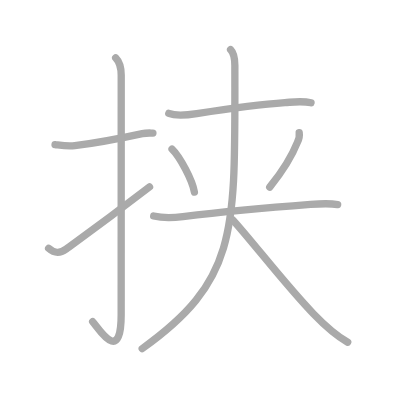
t = 0.00 s
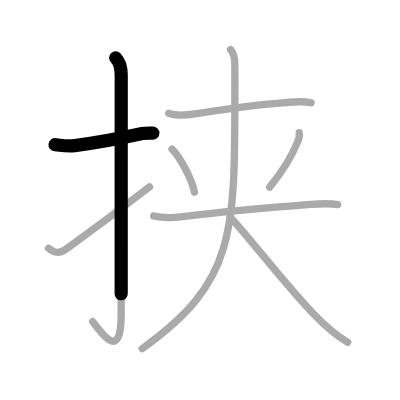
t = 1.75 s
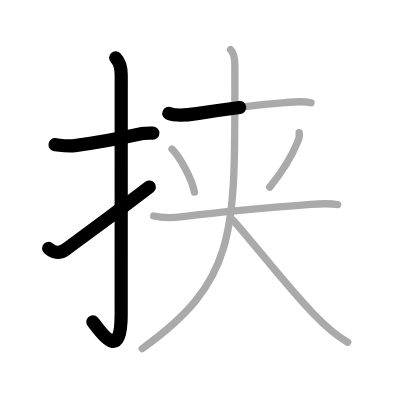
t = 3.50 s
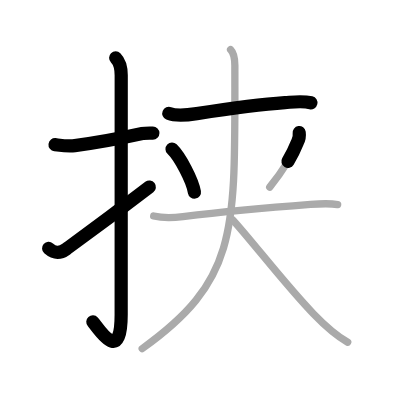
t = 5.50 s
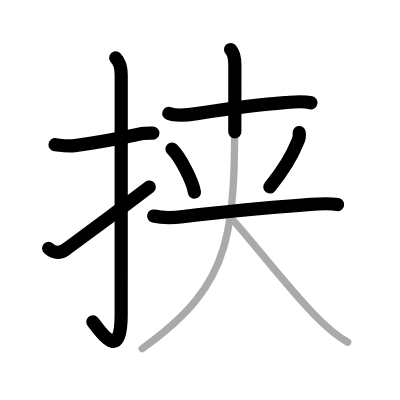
t = 7.25 s
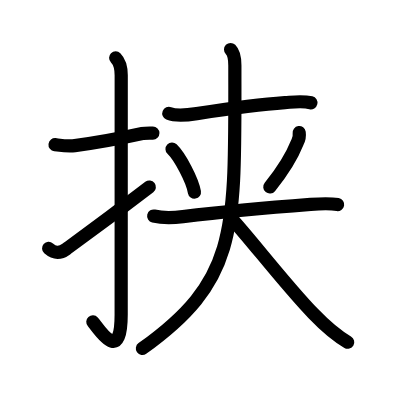
t = 9.00 s

The animated SVG that drew these frames (rendered in a browser with its animation timeline set to each time). Animation: 9 SMIL elements (animate=9); one cycle of 9.00 s.

<?xml version="1.0" standalone="no"?>
<!DOCTYPE svg PUBLIC "-//W3C//DTD SVG 1.1//EN"   "http://www.w3.org/Graphics/SVG/1.1/DTD/svg11.dtd">
<svg width="400px" height="400px"  version="1.1" xmlns="http://www.w3.org/2000/svg">
  <defs>
    <marker id="Triangle" viewBox="0 0 10 10" refX="0" refY="5" markerUnits="strokeWidth" markerWidth="3" style="stroke-opacity:0%;fill:#aaaaaa;" markerHeight="2" orient="auto">
      <path d="M 0 0 L 10 5 L 0 10 z" />
    </marker>
    
    <marker id="Arrow" viewBox="0 0 10 10" refX="5" refY="5" markerUnits="strokeWidth" markerWidth="1.8" style="stroke-opacity:0%;fill:#770000;" markerHeight="2" orient="auto">
      <path d="M 0 4 L 6 4 L 4 1 L 10 5 L 4 9 L 6 6 L 0 6 z" />
        <circle cx="5" cy="5" r="5" />
      </marker>
    
    <marker id="TriangleRed" viewBox="0 0 10 10" refX="0" refY="5" markerUnits="strokeWidth" markerWidth="3" style="stroke-opacity:0%;fill:#CC0000;" markerHeight="2" orient="auto">
      <path d="M 0 0 L 10 5 L 0 10 z" />
    </marker>
    
    <marker id="ArrowRed" viewBox="0 0 10 10" refX="5" refY="5" markerUnits="strokeWidth" markerWidth="1.8" style="stroke-opacity:0%;fill:#CC0000;" markerHeight="2" orient="auto">
      <path d="M 0 4 L 6 4 L 4 1 L 10 5 L 4 9 L 6 6 L 0 6 z" />
        <circle cx="5" cy="5" r="5" />
      </marker>
    
  </defs>
  
  <path style="fill:#ffffff; fill-opacity:100%; fill-rule:evenodd; stroke-width:0;" d="M 0 0 L 400px 0 L 400px 400px L 0 400px L 0 0" />

  <g transform="scale(3.6697247706422 3.6697247706422)">
<path style="fill:none; fill-opacity:0%; fill-rule:evenodd; stroke:#aaaaaa; stroke-opacity:100%; stroke-width: 1.5pt; stroke-linejoin:round; stroke-linecap:round;" d="M15 39.42c1.84 0.22 3.48 0.49 5.38 0.26c4.62-0.57 10.92-1.65 18.39-3.28c0.93-0.2 1.98-0.14 2.9-0.14"></path>
<path style="fill:none; fill-opacity:0%; fill-rule:evenodd; stroke:#aaaaaa; stroke-opacity:100%; stroke-width: 1.5pt; stroke-linejoin:round; stroke-linecap:round;" d="M31.52 15.75c0.87 0.87 1.51 2.38 1.51 4.77c0 15.23-0.01 53.71-0.01 65.15c0 14.25-6.32 3.53-7.77 2"></path>
<path style="fill:none; fill-opacity:0%; fill-rule:evenodd; stroke:#aaaaaa; stroke-opacity:100%; stroke-width: 1.5pt; stroke-linejoin:round; stroke-linecap:round;" d="M13.25 67.68c1.5 1.32 2.93 1.55 4.8 0.19c5.83-4.24 11.2-8.12 22.7-16.95"></path>
<path style="fill:none; fill-opacity:0%; fill-rule:evenodd; stroke:#aaaaaa; stroke-opacity:100%; stroke-width: 1.5pt; stroke-linejoin:round; stroke-linecap:round;" d="M46 30.89c2.17 0.88 5.38 0.42 7.62 0.07c6.64-1.03 17.52-2.55 24.02-3c2.41-0.17 4.72-0.53 7.11 0.05"></path>
<path style="fill:none; fill-opacity:0%; fill-rule:evenodd; stroke:#aaaaaa; stroke-opacity:100%; stroke-width: 1.5pt; stroke-linejoin:round; stroke-linecap:round;" d="M46.88 40.62c2.15 2.07 5.56 8.51 6.1 11.73"></path>
<path style="fill:none; fill-opacity:0%; fill-rule:evenodd; stroke:#aaaaaa; stroke-opacity:100%; stroke-width: 1.5pt; stroke-linejoin:round; stroke-linecap:round;" d="M81.53 36.14c0.13 0.93-0.03 1.81-0.48 2.62c-1.42 3.58-3.72 7.5-7.55 12.23"></path>
<path style="fill:none; fill-opacity:0%; fill-rule:evenodd; stroke:#aaaaaa; stroke-opacity:100%; stroke-width: 1.5pt; stroke-linejoin:round; stroke-linecap:round;" d="M41.88 58.86c2.72 0.65 5.24 0.5 7.97 0.17c9.96-1.2 22.78-2.41 34.79-3.33c2.35-0.18 5.24-0.33 7.37 0.05"></path>
<path style="fill:none; fill-opacity:0%; fill-rule:evenodd; stroke:#aaaaaa; stroke-opacity:100%; stroke-width: 1.5pt; stroke-linejoin:round; stroke-linecap:round;" d="M62.83 13.5c0.96 0.96 1.17 2.38 1.17 4.33C63.99 62.75 65.25 76 38.75 95"></path>
<path style="fill:none; fill-opacity:0%; fill-rule:evenodd; stroke:#aaaaaa; stroke-opacity:100%; stroke-width: 1.5pt; stroke-linejoin:round; stroke-linecap:round;" d="M63.5 60c5.18 5.69 14.4 17.72 21.89 25.48c4.23 4.39 6.73 6.27 9.36 7.77"></path>

<path style="fill:none; fill-opacity:0%; fill-rule:evenodd; stroke:#000000; stroke-opacity:100%; stroke-width: 2.7pt; stroke-linejoin:round; stroke-linecap:round;" d="M15 39.42c1.84 0.22 3.48 0.49 5.38 0.26c4.62-0.57 10.92-1.65 18.39-3.28c0.93-0.2 1.98-0.14 2.9-0.14" pathLength="100" stroke-dashoffset="100" stroke-dasharray="100 105"><animate id="dashAnim1" attributeName="stroke-dashoffset" from="100" to="0" dur="1s" calcMode="linear" fill="freeze"/></path>
<path style="fill:none; fill-opacity:0%; fill-rule:evenodd; stroke:#000000; stroke-opacity:100%; stroke-width: 2.7pt; stroke-linejoin:round; stroke-linecap:round;" d="M31.52 15.75c0.87 0.87 1.51 2.38 1.51 4.77c0 15.23-0.01 53.71-0.01 65.15c0 14.25-6.32 3.53-7.77 2" pathLength="100" stroke-dashoffset="100" stroke-dasharray="100 105"><animate id="dashAnim2" attributeName="stroke-dashoffset" from="100" to="0" dur="1s" calcMode="linear" begin="dashAnim1.end" fill="freeze"/></path>
<path style="fill:none; fill-opacity:0%; fill-rule:evenodd; stroke:#000000; stroke-opacity:100%; stroke-width: 2.7pt; stroke-linejoin:round; stroke-linecap:round;" d="M13.25 67.68c1.5 1.32 2.93 1.55 4.8 0.19c5.83-4.24 11.2-8.12 22.7-16.95" pathLength="100" stroke-dashoffset="100" stroke-dasharray="100 105"><animate id="dashAnim3" attributeName="stroke-dashoffset" from="100" to="0" dur="1s" calcMode="linear" begin="dashAnim2.end" fill="freeze"/></path>
<path style="fill:none; fill-opacity:0%; fill-rule:evenodd; stroke:#000000; stroke-opacity:100%; stroke-width: 2.7pt; stroke-linejoin:round; stroke-linecap:round;" d="M46 30.89c2.17 0.88 5.38 0.42 7.62 0.07c6.64-1.03 17.52-2.55 24.02-3c2.41-0.17 4.72-0.53 7.11 0.05" pathLength="100" stroke-dashoffset="100" stroke-dasharray="100 105"><animate id="dashAnim4" attributeName="stroke-dashoffset" from="100" to="0" dur="1s" calcMode="linear" begin="dashAnim3.end" fill="freeze"/></path>
<path style="fill:none; fill-opacity:0%; fill-rule:evenodd; stroke:#000000; stroke-opacity:100%; stroke-width: 2.7pt; stroke-linejoin:round; stroke-linecap:round;" d="M46.88 40.62c2.15 2.07 5.56 8.51 6.1 11.73" pathLength="100" stroke-dashoffset="100" stroke-dasharray="100 105"><animate id="dashAnim5" attributeName="stroke-dashoffset" from="100" to="0" dur="1s" calcMode="linear" begin="dashAnim4.end" fill="freeze"/></path>
<path style="fill:none; fill-opacity:0%; fill-rule:evenodd; stroke:#000000; stroke-opacity:100%; stroke-width: 2.7pt; stroke-linejoin:round; stroke-linecap:round;" d="M81.53 36.14c0.13 0.93-0.03 1.81-0.48 2.62c-1.42 3.58-3.72 7.5-7.55 12.23" pathLength="100" stroke-dashoffset="100" stroke-dasharray="100 105"><animate id="dashAnim6" attributeName="stroke-dashoffset" from="100" to="0" dur="1s" calcMode="linear" begin="dashAnim5.end" fill="freeze"/></path>
<path style="fill:none; fill-opacity:0%; fill-rule:evenodd; stroke:#000000; stroke-opacity:100%; stroke-width: 2.7pt; stroke-linejoin:round; stroke-linecap:round;" d="M41.88 58.86c2.72 0.65 5.24 0.5 7.97 0.17c9.96-1.2 22.78-2.41 34.79-3.33c2.35-0.18 5.24-0.33 7.37 0.05" pathLength="100" stroke-dashoffset="100" stroke-dasharray="100 105"><animate id="dashAnim7" attributeName="stroke-dashoffset" from="100" to="0" dur="1s" calcMode="linear" begin="dashAnim6.end" fill="freeze"/></path>
<path style="fill:none; fill-opacity:0%; fill-rule:evenodd; stroke:#000000; stroke-opacity:100%; stroke-width: 2.7pt; stroke-linejoin:round; stroke-linecap:round;" d="M62.83 13.5c0.96 0.96 1.17 2.38 1.17 4.33C63.99 62.75 65.25 76 38.75 95" pathLength="100" stroke-dashoffset="100" stroke-dasharray="100 105"><animate id="dashAnim8" attributeName="stroke-dashoffset" from="100" to="0" dur="1s" calcMode="linear" begin="dashAnim7.end" fill="freeze"/></path>
<path style="fill:none; fill-opacity:0%; fill-rule:evenodd; stroke:#000000; stroke-opacity:100%; stroke-width: 2.7pt; stroke-linejoin:round; stroke-linecap:round;" d="M63.5 60c5.18 5.69 14.4 17.72 21.89 25.48c4.23 4.39 6.73 6.27 9.36 7.77" pathLength="100" stroke-dashoffset="100" stroke-dasharray="100 105"><animate id="dashAnim9" attributeName="stroke-dashoffset" from="100" to="0" dur="1s" calcMode="linear" begin="dashAnim8.end" fill="freeze"/></path>

</g>

</svg>  
          
